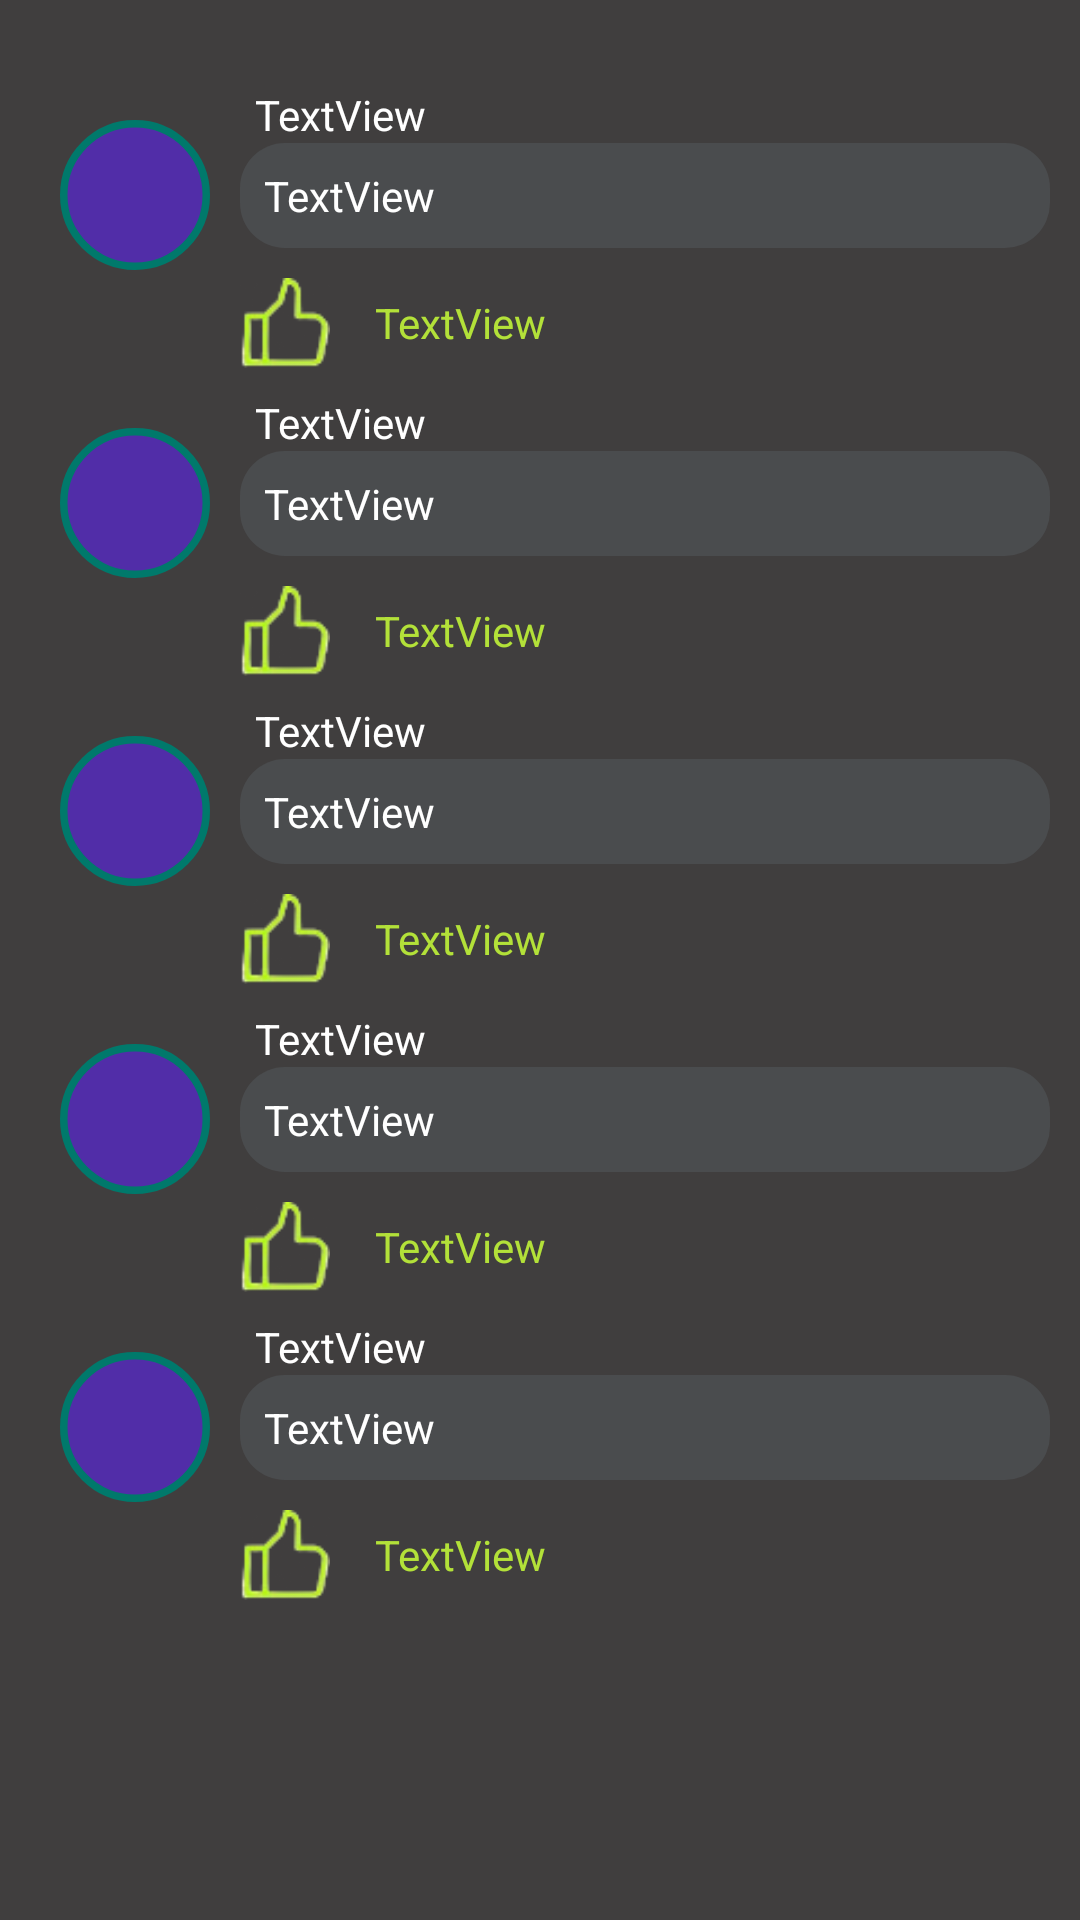

This screen was rendered from an Android layout file. Write that file and the resources it references.
<!-- AndroidManifest.xml: application theme Theme.ThriveTrack -->
<!-- res/layout/comment_layout.xml -->
<?xml version="1.0" encoding="utf-8"?>
<androidx.constraintlayout.widget.ConstraintLayout xmlns:android="http://schemas.android.com/apk/res/android"
    xmlns:app="http://schemas.android.com/apk/res-auto"
    xmlns:tools="http://schemas.android.com/tools"
    android:layout_width="match_parent"
    android:layout_height="match_parent"
    android:background="@color/background"
    tools:layout_editor_absoluteY="15dp">

    <ImageView
        android:id="@+id/rankIv1"
        android:layout_width="50dp"
        android:layout_height="50dp"
        android:layout_marginStart="20dp"
        android:layout_marginTop="40dp"
        app:layout_constraintStart_toStartOf="parent"
        app:layout_constraintTop_toTopOf="parent"
        app:srcCompat="@drawable/ic_menu" />

    <ImageView
        android:id="@+id/rankIv2"
        android:layout_width="50dp"
        android:layout_height="50dp"
        android:layout_marginStart="20dp"
        android:layout_marginTop="20dp"
        app:layout_constraintStart_toStartOf="parent"
        app:layout_constraintTop_toBottomOf="@+id/likeIv1"
        app:srcCompat="@drawable/ic_menu" />

    <ImageView
        android:id="@+id/rankIv3"
        android:layout_width="50dp"
        android:layout_height="50dp"
        android:layout_marginStart="20dp"
        android:layout_marginTop="20dp"
        app:layout_constraintStart_toStartOf="parent"
        app:layout_constraintTop_toBottomOf="@+id/likeIv2"
        app:srcCompat="@drawable/ic_menu" />

    <ImageView
        android:id="@+id/rankIv4"
        android:layout_width="50dp"
        android:layout_height="50dp"
        android:layout_marginStart="20dp"
        android:layout_marginTop="20dp"
        app:layout_constraintStart_toStartOf="parent"
        app:layout_constraintTop_toBottomOf="@+id/likeIv3"
        app:srcCompat="@drawable/ic_menu" />

    <ImageView
        android:id="@+id/rankIv5"
        android:layout_width="50dp"
        android:layout_height="50dp"
        android:layout_marginStart="20dp"
        android:layout_marginTop="20dp"
        app:layout_constraintStart_toStartOf="parent"
        app:layout_constraintTop_toBottomOf="@+id/likeIv4"
        app:srcCompat="@drawable/ic_menu" />

    <TextView
        android:id="@+id/usernameTv1"
        android:layout_width="wrap_content"
        android:layout_height="wrap_content"
        android:paddingLeft="5dp"
        android:text="TextView"
        android:textColor="@color/white"
        app:layout_constraintBottom_toTopOf="@+id/commentTvOne"
        app:layout_constraintStart_toStartOf="@+id/commentTvOne" />

    <TextView
        android:id="@+id/usernameTv2"
        android:layout_width="wrap_content"
        android:layout_height="wrap_content"
        android:paddingLeft="5dp"
        android:text="TextView"
        android:textColor="@color/white"
        app:layout_constraintBottom_toTopOf="@+id/commentTvTwo"
        app:layout_constraintStart_toStartOf="@+id/commentTvTwo" />

    <TextView
        android:id="@+id/usernameTv3"
        android:layout_width="wrap_content"
        android:layout_height="wrap_content"
        android:paddingLeft="5dp"
        android:text="TextView"
        android:textColor="@color/white"
        app:layout_constraintBottom_toTopOf="@+id/commentTvThree"
        app:layout_constraintStart_toStartOf="@+id/commentTvThree" />

    <TextView
        android:id="@+id/usernameTv4"
        android:layout_width="wrap_content"
        android:layout_height="wrap_content"
        android:paddingLeft="5dp"
        android:text="TextView"
        android:textColor="@color/white"
        app:layout_constraintBottom_toTopOf="@+id/commentTvFour"
        app:layout_constraintStart_toStartOf="@+id/commentTvFour" />

    <TextView
        android:id="@+id/usernameTv5"
        android:layout_width="wrap_content"
        android:layout_height="wrap_content"
        android:paddingLeft="5dp"
        android:text="TextView"
        android:textColor="@color/white"
        app:layout_constraintBottom_toTopOf="@+id/commentTvFive"
        app:layout_constraintStart_toStartOf="@+id/commentTvFive" />

    <TextView
        android:id="@+id/commentTvOne"
        android:layout_width="0dp"
        android:layout_height="wrap_content"
        android:layout_marginStart="10dp"
        android:layout_marginEnd="10dp"
        android:background="@drawable/comment_background"
        android:padding="8dp"
        android:text="TextView"
        android:textColor="@color/white"
        app:layout_constraintBottom_toBottomOf="@+id/rankIv1"
        app:layout_constraintEnd_toEndOf="parent"
        app:layout_constraintStart_toEndOf="@+id/rankIv1"
        app:layout_constraintTop_toTopOf="@+id/rankIv1" />

    <TextView
        android:id="@+id/commentTvTwo"
        android:layout_width="0dp"
        android:layout_height="wrap_content"
        android:layout_marginStart="10dp"
        android:layout_marginEnd="10dp"
        android:background="@drawable/comment_background"
        android:padding="8dp"
        android:text="TextView"
        android:textColor="@color/white"
        app:layout_constraintBottom_toBottomOf="@+id/rankIv2"
        app:layout_constraintEnd_toEndOf="parent"
        app:layout_constraintStart_toEndOf="@+id/rankIv2"
        app:layout_constraintTop_toTopOf="@+id/rankIv2" />

    <TextView
        android:id="@+id/commentTvThree"
        android:layout_width="0dp"
        android:layout_height="wrap_content"
        android:layout_marginStart="10dp"
        android:layout_marginEnd="10dp"
        android:background="@drawable/comment_background"
        android:padding="8dp"
        android:text="TextView"
        android:textColor="@color/white"
        app:layout_constraintBottom_toBottomOf="@+id/rankIv3"
        app:layout_constraintEnd_toEndOf="parent"
        app:layout_constraintStart_toEndOf="@+id/rankIv3"
        app:layout_constraintTop_toTopOf="@+id/rankIv3" />

    <TextView
        android:id="@+id/commentTvFour"
        android:layout_width="0dp"
        android:layout_height="wrap_content"
        android:layout_marginStart="10dp"
        android:layout_marginEnd="10dp"
        android:background="@drawable/comment_background"
        android:padding="8dp"
        android:text="TextView"
        android:textColor="@color/white"
        app:layout_constraintBottom_toBottomOf="@+id/rankIv4"
        app:layout_constraintEnd_toEndOf="parent"
        app:layout_constraintStart_toEndOf="@+id/rankIv4"
        app:layout_constraintTop_toTopOf="@+id/rankIv4" />

    <TextView
        android:id="@+id/commentTvFive"
        android:layout_width="0dp"
        android:layout_height="wrap_content"
        android:layout_marginStart="10dp"
        android:layout_marginEnd="10dp"
        android:background="@drawable/comment_background"
        android:padding="8dp"
        android:text="TextView"
        android:textColor="@color/white"
        app:layout_constraintBottom_toBottomOf="@+id/rankIv5"
        app:layout_constraintEnd_toEndOf="parent"
        app:layout_constraintStart_toEndOf="@+id/rankIv5"
        app:layout_constraintTop_toTopOf="@+id/rankIv5" />

    <ImageView
        android:id="@+id/likeIv1"
        android:layout_width="30dp"
        android:layout_height="30dp"
        android:layout_marginTop="10dp"
        app:layout_constraintStart_toStartOf="@+id/commentTvOne"
        app:layout_constraintTop_toBottomOf="@+id/commentTvOne"
        app:srcCompat="@drawable/icon_like" />

    <ImageView
        android:id="@+id/likeIv2"
        android:layout_width="30dp"
        android:layout_height="30dp"
        android:layout_marginTop="10dp"
        app:layout_constraintStart_toStartOf="@+id/commentTvTwo"
        app:layout_constraintTop_toBottomOf="@+id/commentTvTwo"
        app:srcCompat="@drawable/icon_like" />

    <ImageView
        android:id="@+id/likeIv3"
        android:layout_width="30dp"
        android:layout_height="30dp"
        android:layout_marginTop="10dp"
        app:layout_constraintStart_toStartOf="@+id/commentTvThree"
        app:layout_constraintTop_toBottomOf="@+id/commentTvThree"
        app:srcCompat="@drawable/icon_like" />

    <ImageView
        android:id="@+id/likeIv4"
        android:layout_width="30dp"
        android:layout_height="30dp"
        android:layout_marginTop="10dp"
        app:layout_constraintStart_toStartOf="@+id/commentTvFour"
        app:layout_constraintTop_toBottomOf="@+id/commentTvFour"
        app:srcCompat="@drawable/icon_like" />

    <ImageView
        android:id="@+id/likeIv5"
        android:layout_width="30dp"
        android:layout_height="30dp"
        android:layout_marginTop="10dp"
        app:layout_constraintStart_toStartOf="@+id/commentTvFive"
        app:layout_constraintTop_toBottomOf="@+id/commentTvFive"
        app:srcCompat="@drawable/icon_like" />

    <TextView
        android:id="@+id/likeTvOne"
        android:layout_width="wrap_content"
        android:layout_height="0dp"
        android:layout_marginStart="15dp"
        android:gravity="center"
        android:text="TextView"
        android:textColor="@color/accentgreen"
        app:layout_constraintBottom_toBottomOf="@+id/likeIv1"
        app:layout_constraintStart_toEndOf="@+id/likeIv1"
        app:layout_constraintTop_toTopOf="@+id/likeIv1" />

    <TextView
        android:id="@+id/likeTvTwo"
        android:layout_width="wrap_content"
        android:layout_height="0dp"
        android:layout_marginStart="15dp"
        android:gravity="center"
        android:text="TextView"
        android:textColor="@color/accentgreen"
        app:layout_constraintBottom_toBottomOf="@+id/likeIv2"
        app:layout_constraintStart_toEndOf="@+id/likeIv2"
        app:layout_constraintTop_toTopOf="@+id/likeIv2" />

    <TextView
        android:id="@+id/likeTvThree"
        android:layout_width="wrap_content"
        android:layout_height="0dp"
        android:layout_marginStart="15dp"
        android:gravity="center"
        android:text="TextView"
        android:textColor="@color/accentgreen"
        app:layout_constraintBottom_toBottomOf="@+id/likeIv3"
        app:layout_constraintStart_toEndOf="@+id/likeIv3"
        app:layout_constraintTop_toTopOf="@+id/likeIv3" />

    <TextView
        android:id="@+id/likeTvFour"
        android:layout_width="wrap_content"
        android:layout_height="0dp"
        android:layout_marginStart="15dp"
        android:gravity="center"
        android:text="TextView"
        android:textColor="@color/accentgreen"
        app:layout_constraintBottom_toBottomOf="@+id/likeIv4"
        app:layout_constraintStart_toEndOf="@+id/likeIv4"
        app:layout_constraintTop_toTopOf="@+id/likeIv4" />

    <TextView
        android:id="@+id/likeTvFive"
        android:layout_width="wrap_content"
        android:layout_height="0dp"
        android:layout_marginStart="15dp"
        android:gravity="center"
        android:text="TextView"
        android:textColor="@color/accentgreen"
        app:layout_constraintBottom_toBottomOf="@+id/likeIv5"
        app:layout_constraintStart_toEndOf="@+id/likeIv5"
        app:layout_constraintTop_toTopOf="@+id/likeIv5" />
</androidx.constraintlayout.widget.ConstraintLayout>
<!-- resources referenced by this layout -->
<resources>
  <color name="accentgreen">#B3E139</color>
  <color name="background">#403E3E</color>
  <color name="white">#FFFFFFFF</color>
  <!-- drawable comment_background (drawable) -->
  <?xml version="1.0" encoding="utf-8"?>
  <shape xmlns:android="http://schemas.android.com/apk/res/android"
      android:shape="rectangle">
      <corners android:radius="15dp"></corners>
      <solid android:color="#4a4c4e"></solid>
  </shape>
  <!-- drawable ic_menu (drawable) -->
  <?xml version="1.0" encoding="utf-8"?>
      <shape xmlns:android="http://schemas.android.com/apk/res/android"
          android:shape="oval">
          <size
              android:width="100dp"
              android:height="100dp">
          </size>
          <solid android:color="@color/secondary"></solid>
          <stroke android:color="@color/accent" android:width="5dp"></stroke>
      </shape>
  <!-- drawable icon_like: png bitmap (drawable, 2940 bytes) -->
  <style name="Theme.ThriveTrack" parent="Theme.MaterialComponents.DayNight.DarkActionBar">
          
          <item name="colorPrimary">@color/background</item>
          <item name="colorPrimaryVariant">@color/background</item>
          <item name="colorOnPrimary">@color/text</item>
          
  
          
          <item name="android:statusBarColor">@color/background</item>
          <item name="colorControlNormal">@color/white</item>
  
          
      </style>
  <color name="secondary">#512DA8</color>
  <color name="accent">#00796B</color>
  <color name="text">#EEEEEE</color>
</resources>
